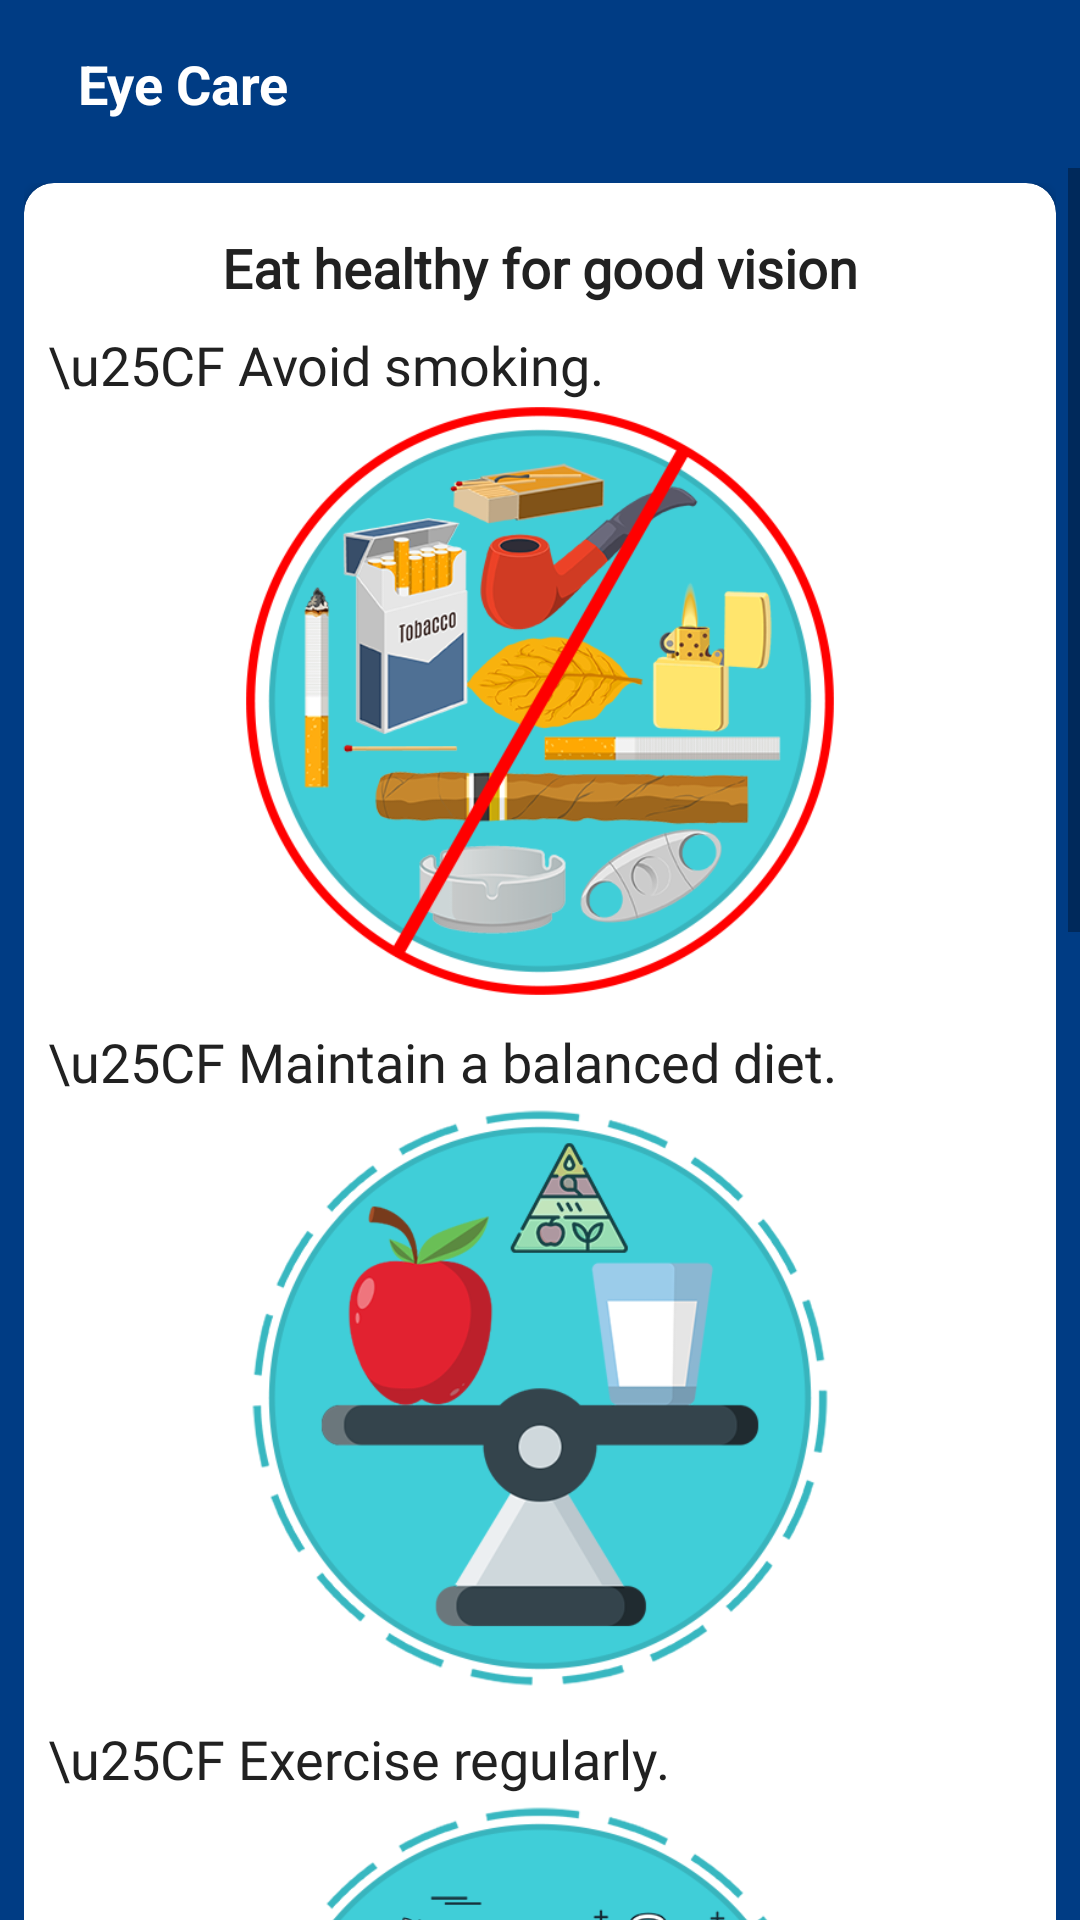

Produce the Android XML layout that renders to this screen, including the resource entries it uses.
<!-- AndroidManifest.xml: application theme Theme.VisionGuardian -->
<!-- res/layout/view_eat_healthy.xml -->
<?xml version="1.0" encoding="utf-8"?>
<LinearLayout xmlns:android="http://schemas.android.com/apk/res/android"
    android:layout_width="match_parent"
    xmlns:app="http://schemas.android.com/apk/res-auto"
    android:orientation="vertical"
    android:layout_height="match_parent">


    <androidx.appcompat.widget.Toolbar
        android:layout_width="match_parent"
        android:background="@color/blue"
        android:layout_height="wrap_content">

        <ImageView
            android:id="@+id/back_arrow"
            android:layout_width="wrap_content"
            android:layout_height="wrap_content"
            android:src="@drawable/ic_arrow_back"
            android:layout_centerVertical="true"
            android:clickable="true"
            />

        <RelativeLayout
            android:layout_width="match_parent"
            android:layout_height="wrap_content">
            <TextView
                android:layout_marginLeft="10dp"
                android:layout_gravity="center"
                android:layout_width="wrap_content"
                android:layout_height="wrap_content"
                android:text="@string/eyecaretitle"
                android:textStyle="bold"
                android:textColor="@color/white"
                android:textSize="18sp" />
        </RelativeLayout>


    </androidx.appcompat.widget.Toolbar>


    <ScrollView
        android:background="@color/blue"
        android:layout_width="match_parent"
        android:layout_height="match_parent">


        <LinearLayout
            android:layout_width="match_parent"
            android:layout_height="match_parent"
            android:orientation="vertical"
            android:paddingBottom="@dimen/activity_vertical_margin"
            android:paddingLeft="8dp"
            android:paddingRight="8dp"
            android:paddingTop="5dp">



            <LinearLayout
                android:layout_marginBottom="15dp"

                android:layout_width="match_parent"
                android:layout_height="wrap_content"
                android:gravity="center"
                android:orientation="vertical">

                <androidx.cardview.widget.CardView
                    android:elevation="25dp"
                    app:cardCornerRadius="10dp"
                    android:layout_width="match_parent"
                    android:layout_height="wrap_content">
                    <LinearLayout
                        android:padding="@dimen/size8dp"

                        android:layout_width="match_parent"
                        android:layout_height="wrap_content"
                        android:gravity="center"
                        android:orientation="vertical">

                        <TextView
                            android:layout_width="wrap_content"
                            android:layout_height="wrap_content"
                            android:fontFamily="@font/roboto_bold"
                            android:paddingTop="@dimen/size8dp"
                            android:text="@string/care2"
                            android:textColor="@color/primaryText"
                            android:textSize="18sp"
                            android:textStyle="bold" />

                        <LinearLayout
                            android:layout_width="match_parent"
                            android:layout_height="wrap_content">
                            <TextView
                                android:layout_width="wrap_content"
                                android:layout_height="wrap_content"
                                android:fontFamily="@font/roboto"
                                android:paddingTop="@dimen/size8dp"
                                android:text="\u25CF "
                                android:textColor="@color/primaryText"
                                android:textSize="18sp" />

                            <TextView
                                android:layout_width="wrap_content"
                                android:layout_height="wrap_content"
                                android:fontFamily="@font/roboto"
                                android:paddingTop="@dimen/size8dp"
                                android:text="@string/eat1"
                                android:textColor="@color/primaryText"
                                android:textSize="18sp" />
                        </LinearLayout>
                        <ImageView
                            android:src="@drawable/avoid_smoking"
                            android:layout_width="200dp"
                            android:layout_height="200dp"/>
                        <LinearLayout
                            android:layout_width="match_parent"
                            android:layout_height="wrap_content">
                            <TextView
                                android:layout_width="wrap_content"
                                android:layout_height="wrap_content"
                                android:fontFamily="@font/roboto"
                                android:paddingTop="@dimen/size8dp"
                                android:text="\u25CF "
                                android:textColor="@color/primaryText"
                                android:textSize="18sp" />

                            <TextView
                                android:layout_width="wrap_content"
                                android:layout_height="wrap_content"
                                android:fontFamily="@font/roboto"
                                android:paddingTop="@dimen/size8dp"
                                android:text="@string/eat2"
                                android:textColor="@color/primaryText"
                                android:textSize="18sp" />
                        </LinearLayout>
                        <ImageView
                            android:src="@drawable/balanced_diet"
                            android:layout_width="200dp"
                            android:layout_height="200dp"/>
                        <LinearLayout
                            android:layout_width="match_parent"
                            android:layout_height="wrap_content">
                            <TextView
                                android:layout_width="wrap_content"
                                android:layout_height="wrap_content"
                                android:fontFamily="@font/roboto"
                                android:paddingTop="@dimen/size8dp"
                                android:text="\u25CF "
                                android:textColor="@color/primaryText"
                                android:textSize="18sp" />

                            <TextView
                                android:layout_width="wrap_content"
                                android:layout_height="wrap_content"
                                android:fontFamily="@font/roboto"
                                android:paddingTop="@dimen/size8dp"
                                android:text="@string/eat3"
                                android:textColor="@color/primaryText"
                                android:textSize="18sp" />
                        </LinearLayout>
                        <ImageView
                            android:src="@drawable/exercise_regularly"
                            android:layout_width="200dp"
                            android:layout_height="200dp"/>
                        <LinearLayout
                            android:layout_width="match_parent"
                            android:layout_height="wrap_content">
                            <TextView
                                android:layout_width="wrap_content"
                                android:layout_height="wrap_content"
                                android:fontFamily="@font/roboto"
                                android:paddingTop="@dimen/size8dp"
                                android:text="\u25CF "
                                android:textColor="@color/primaryText"
                                android:textSize="18sp" />

                            <TextView
                                android:layout_width="wrap_content"
                                android:layout_height="wrap_content"
                                android:fontFamily="@font/roboto"
                                android:paddingTop="@dimen/size8dp"
                                android:text="@string/eat4"
                                android:textColor="@color/primaryText"
                                android:textSize="18sp" />
                        </LinearLayout>


                        <ImageView
                            android:src="@drawable/veg"
                            android:layout_width="200dp"
                            android:layout_height="200dp"/>
                        <ImageView
                            android:src="@drawable/non_veg"
                            android:layout_width="200dp"
                            android:layout_height="200dp"/>




                    </LinearLayout>
                </androidx.cardview.widget.CardView>


            </LinearLayout>
        </LinearLayout>




    </ScrollView>
</LinearLayout>
<!-- resources referenced by this layout -->
<resources>
  <color name="blue">#003c84</color>
  <color name="primaryText">#212121</color>
  <color name="white">#FFFFFFFF</color>
  <dimen name="activity_vertical_margin">16dp</dimen>
  <dimen name="size8dp">8dp</dimen>
  <!-- drawable avoid_smoking: png bitmap (drawable, 128311 bytes) -->
  <!-- drawable balanced_diet: png bitmap (drawable, 61131 bytes) -->
  <!-- drawable exercise_regularly: png bitmap (drawable, 81805 bytes) -->
  <!-- drawable non_veg: png bitmap (drawable, 213546 bytes) -->
  <!-- drawable veg: png bitmap (drawable, 194205 bytes) -->
  <string name="care2">Eat healthy for good vision</string>
  <string name="eat1">Avoid smoking.</string>
  <string name="eat2">Maintain a balanced diet.</string>
  <string name="eat3">Exercise regularly.</string>
  <string name="eat4">Include vitamin A rich food in your diet (green leafy vegetables, carrot, yellow fruits like papaya, mango, banana, and dairy products- milk, curd, cottage cheese. The non-vegetarian sources are fish, egg, and meat.)</string>
  <string name="eyecaretitle">Eye Care</string>
  <style name="Theme.VisionGuardian" parent="Theme.MaterialComponents.DayNight.NoActionBar">
          
          <item name="colorPrimary">@color/blue_500</item>
          <item name="colorPrimaryDark">@color/blue_500</item>
          <item name="colorAccent">@color/orange</item>
          <item name="drawerArrowStyle">@style/MyDrawerArrowToggle</item>
          
  
          <item name="android:forceDarkAllowed" tools:targetApi="q">false</item>
          <item name="android:statusBarColor" tools:targetApi="l">?attr/colorPrimaryVariant</item>
      </style>
  <color name="blue_500">#125ab1</color>
  <color name="orange">#FF4E17</color>
  <style name="MyDrawerArrowToggle" parent="Widget.AppCompat.DrawerArrowToggle">
          <item name="color">#FFFFFF</item>
      </style>
</resources>
